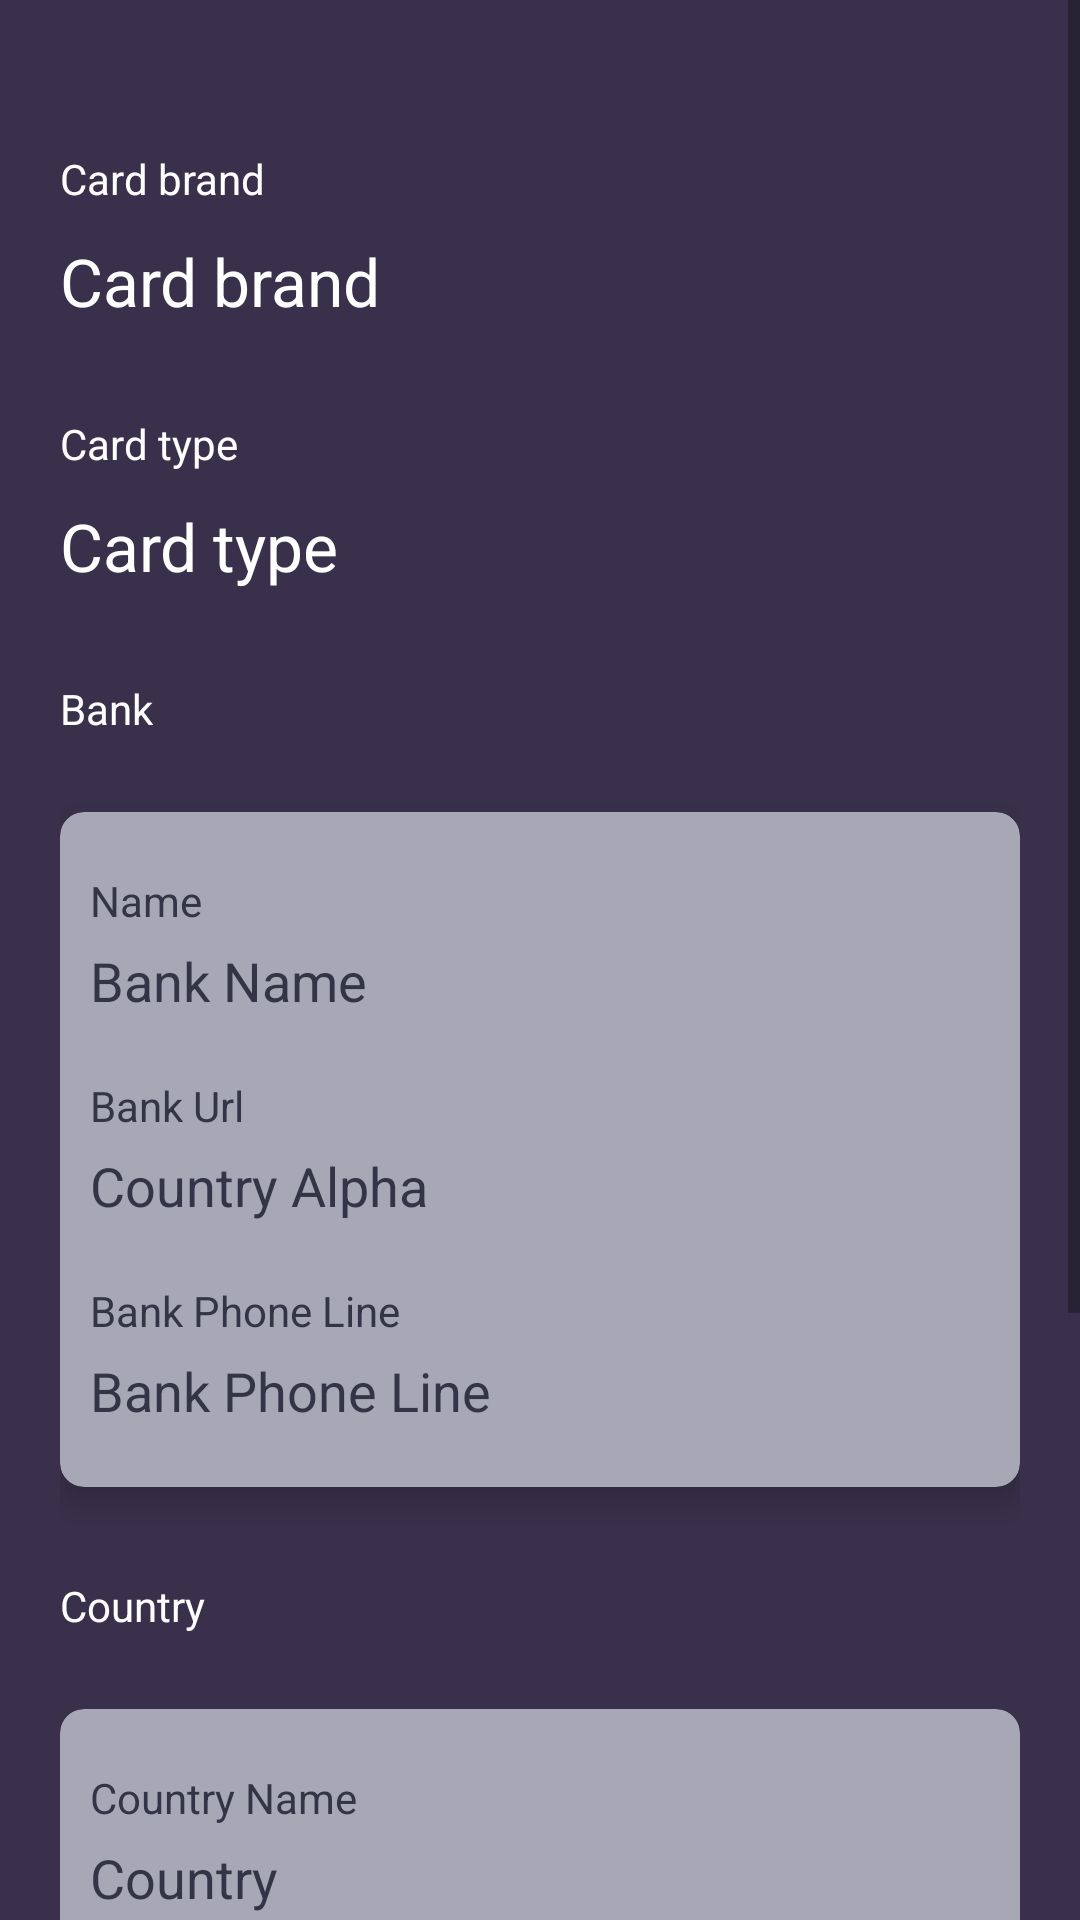

Here is an Android app screen rendered from its layout file. Give the layout XML and the strings, colors and styles it references.
<!-- AndroidManifest.xml: application theme Theme.CardInfoFInder -->
<!-- res/layout/activity_card_detail.xml -->
<?xml version="1.0" encoding="utf-8"?>
<ScrollView
    xmlns:android="http://schemas.android.com/apk/res/android"
    xmlns:tools="http://schemas.android.com/tools"
    xmlns:app="http://schemas.android.com/apk/res-auto"
    android:layout_width="match_parent"
    android:layout_height="match_parent"
    android:fillViewport="true">


    <LinearLayout
        android:layout_width="match_parent"
        android:layout_height="wrap_content"
        android:background="@color/card_bacground"
        android:padding="20dp"
        android:orientation="vertical"
        tools:context=".views.CardDetailActivity">



        <TextView
            android:layout_width="wrap_content"
            android:layout_height="wrap_content"
            android:textColor="@color/white"
            android:text="@string/card_brand"
            android:layout_marginTop="30dp"
            android:layout_marginBottom="10dp"
            />

        <TextView
            android:id="@+id/tv_card_brand"
            android:layout_width="wrap_content"
            android:layout_height="wrap_content"
            android:textColor="@color/white"
            android:textSize="22sp"
            android:text="@string/card_brand"
            />

        <TextView
            android:layout_width="wrap_content"
            android:layout_height="wrap_content"
            android:textColor="@color/white"
            android:text="@string/card_type"
            android:layout_marginTop="30dp"
            android:layout_marginBottom="10dp"
            />

        <TextView
            android:id="@+id/tv_card_type"
            android:layout_width="wrap_content"
            android:layout_height="wrap_content"
            android:textColor="@color/white"
            android:textSize="22sp"
            android:text="@string/card_type"
            />


        <TextView
            android:layout_width="wrap_content"
            android:layout_height="wrap_content"
            android:text="@string/bank"
            android:textColor="@color/white"
            android:layout_marginTop="30dp"
            android:layout_marginBottom="10dp"
            />


        <androidx.cardview.widget.CardView
            xmlns:card_view="http://schemas.android.com/apk/res-auto"
            android:layout_width="match_parent"
            android:layout_height="wrap_content"
            android:layout_marginTop="15dp"
            card_view:cardCornerRadius="8dp"
            card_view:cardElevation="6dp"
            card_view:cardBackgroundColor="@color/special_grey">


            <RelativeLayout
                android:layout_width="match_parent"
                android:layout_height="wrap_content"
                android:padding="10dp">

                <LinearLayout
                    android:layout_width="match_parent"
                    android:layout_height="wrap_content"
                    android:orientation="vertical">

                    <TextView
                        android:layout_width="wrap_content"
                        android:layout_height="wrap_content"
                        android:text="@string/name"
                        android:textColor="@color/custom_background"
                        android:layout_marginTop="10dp"
                        android:layout_marginBottom="5dp"
                        />

                    <TextView
                        android:id="@+id/bank_name"
                        android:layout_width="match_parent"
                        android:layout_height="wrap_content"
                        android:text="Bank Name"
                        android:textSize="18sp"
                        android:textColor="@color/custom_background"
                        android:layout_marginBottom="10dp"
                        />

                    <TextView
                        android:layout_width="wrap_content"
                        android:layout_height="wrap_content"
                        android:text="@string/bank_url"
                        android:textColor="@color/custom_background"
                        android:layout_marginTop="10dp"
                        android:layout_marginBottom="5dp"
                        />


                    <TextView
                        android:id="@+id/bank_url"
                        android:layout_width="match_parent"
                        android:layout_height="wrap_content"
                        android:text="@string/country_alpha"
                        android:textSize="18sp"
                        android:textColor="@color/custom_background"
                        android:layout_marginBottom="10dp"
                        />


                    <TextView
                        android:layout_width="wrap_content"
                        android:layout_height="wrap_content"
                        android:text="@string/bank_phone"
                        android:textColor="@color/custom_background"
                        android:layout_marginTop="10dp"
                        android:layout_marginBottom="5dp"
                        />


                    <TextView
                        android:id="@+id/bank_phone"
                        android:layout_width="match_parent"
                        android:layout_height="wrap_content"
                        android:text="@string/bank_phone"
                        android:textSize="18sp"
                        android:textColor="@color/custom_background"
                        android:layout_marginBottom="10dp"
                        />


                </LinearLayout>


            </RelativeLayout>

        </androidx.cardview.widget.CardView>



        <TextView
            android:layout_width="wrap_content"
            android:layout_height="wrap_content"
            android:text="@string/country"
            android:textColor="@color/white"
            android:layout_marginTop="30dp"
            android:layout_marginBottom="10dp"
            />

        <androidx.cardview.widget.CardView
            xmlns:card_view="http://schemas.android.com/apk/res-auto"
            android:layout_width="match_parent"
            android:layout_height="wrap_content"
            android:layout_marginTop="15dp"
            card_view:cardCornerRadius="8dp"
            card_view:cardElevation="6dp"
            card_view:cardBackgroundColor="@color/special_grey">


            <RelativeLayout
                android:layout_width="match_parent"
                android:layout_height="wrap_content"
                android:padding="10dp">

                <LinearLayout
                    android:id="@+id/ll_first"
                    android:layout_width="match_parent"
                    android:layout_height="wrap_content"
                    android:orientation="vertical">

                    <TextView
                        android:layout_width="wrap_content"
                        android:layout_height="wrap_content"
                        android:text="@string/country_name"
                        android:textColor="@color/custom_background"
                        android:layout_marginTop="10dp"
                        android:layout_marginBottom="5dp"
                        />

                    <TextView
                        android:id="@+id/country_name"
                        android:layout_width="match_parent"
                        android:layout_height="wrap_content"
                        android:text="@string/country"
                        android:textSize="18sp"
                        android:textColor="@color/custom_background"
                        android:layout_marginBottom="10dp"
                        />

                    <TextView
                        android:layout_width="wrap_content"
                        android:layout_height="wrap_content"
                        android:text="@string/country_alpha"
                        android:textColor="@color/custom_background"
                        android:layout_marginTop="10dp"
                        android:layout_marginBottom="5dp"
                        />


                    <TextView
                        android:id="@+id/country_alpha"
                        android:layout_width="match_parent"
                        android:layout_height="wrap_content"
                        android:text="@string/country_alpha"
                        android:textSize="18sp"
                        android:textColor="@color/custom_background"
                        android:layout_marginBottom="10dp"
                        />


                </LinearLayout>


                <View
                    android:id="@+id/fist_view"
                    android:layout_width="match_parent"
                    android:layout_height="1dp"
                    android:layout_marginTop="12dp"
                    android:layout_below="@+id/ll_first"
                    android:background="@android:color/white"/>


                <LinearLayout
                    android:id="@+id/ll_second"
                    android:layout_width="match_parent"
                    android:layout_height="wrap_content"
                    android:orientation="vertical"
                    android:layout_below="@+id/fist_view">


                    <TextView
                        android:layout_width="wrap_content"
                        android:layout_height="wrap_content"
                        android:text="@string/currency"
                        android:textColor="@color/custom_background"
                        android:layout_marginTop="10dp"
                        android:layout_marginBottom="5dp"
                        />


                    <TextView
                        android:id="@+id/country_currency"
                        android:layout_width="match_parent"
                        android:layout_height="wrap_content"
                        android:text="@string/currency"
                        android:textSize="18sp"
                        android:textColor="@color/white"
                        android:layout_marginTop="10dp"
                        android:layout_marginBottom="10dp" />

                    <TextView
                        android:layout_width="wrap_content"
                        android:layout_height="wrap_content"
                        android:text="@string/numeric"
                        android:textColor="@color/custom_background"
                        android:layout_marginTop="10dp"
                        android:layout_marginBottom="5dp"
                        />

                    <TextView
                        android:id="@+id/country_numeric"
                        android:layout_width="match_parent"
                        android:layout_height="wrap_content"
                        android:text="@string/numeric"
                        android:textSize="18sp"
                        android:textColor="@color/custom_background"
                        android:layout_marginTop="30dp"
                        android:layout_marginBottom="10dp"
                        />

                </LinearLayout>


            </RelativeLayout>



        </androidx.cardview.widget.CardView>


    </LinearLayout>



</ScrollView>
<!-- resources referenced by this layout -->
<resources>
  <color name="card_bacground">#39314B</color>
  <color name="custom_background">#333546</color>
  <color name="special_grey">#A7A7B5</color>
  <color name="white">#FFFFFFFF</color>
  <string name="bank">Bank</string>
  <string name="bank_phone">Bank Phone Line</string>
  <string name="bank_url">Bank Url</string>
  <string name="card_brand">Card brand</string>
  <string name="card_type">Card type</string>
  <string name="country">Country</string>
  <string name="country_alpha">Country Alpha</string>
  <string name="country_name">Country Name</string>
  <string name="currency">Currency</string>
  <string name="name">Name</string>
  <string name="numeric">Numeric</string>
  <style name="Theme.CardInfoFInder" parent="Theme.MaterialComponents.DayNight.DarkActionBar">
          
          <item name="colorPrimary">@color/custom_background</item>
          <item name="colorPrimaryVariant">@color/purple_700</item>
          <item name="colorOnPrimary">@color/white</item>
          
          <item name="colorSecondary">@color/teal_200</item>
          <item name="colorSecondaryVariant">@color/teal_700</item>
          <item name="colorOnSecondary">@color/black</item>
          
          <item name="android:statusBarColor" tools:targetApi="l">?attr/colorPrimaryVariant</item>
          
  
  
  
      </style>
  <color name="purple_700">#FF3700B3</color>
  <color name="teal_200">#FF03DAC5</color>
  <color name="teal_700">#FF018786</color>
  <color name="black">#FF000000</color>
</resources>
